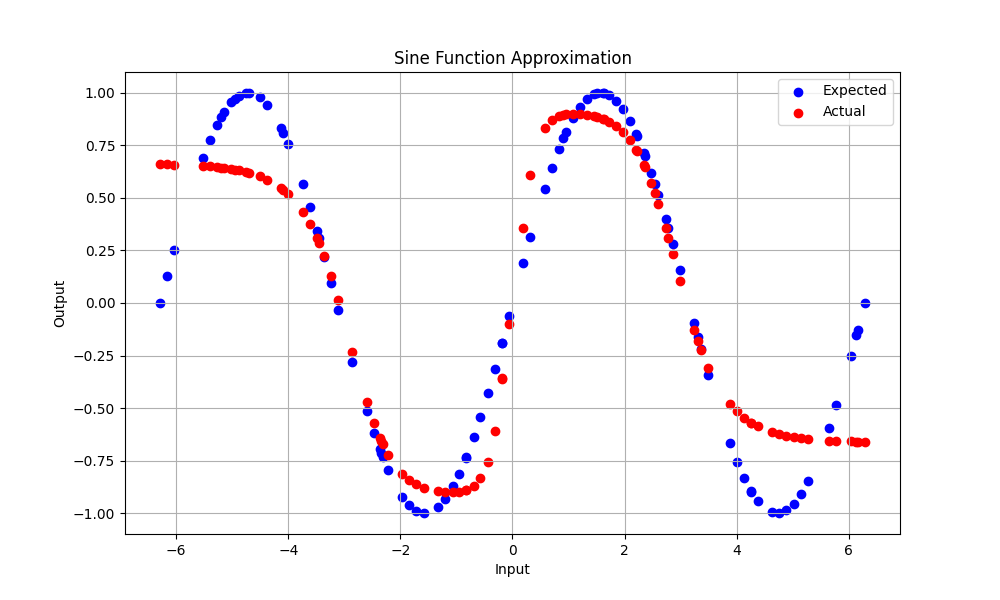

The data file committed next to this chart (first rows):
Input, Expected, Actual
-6.283, 2.4492935982947064E-16, 0.6605
-6.156, 0.1266, 0.6598
-6.029, 0.2511, 0.659
1.515, 0.9985, 0.8859
2.537, 0.5681, 0.5252
1.608, 0.9993, 0.877
-5.522, 0.6901, 0.6528
-5.395, 0.7761, 0.6502
-5.268, 0.8497, 0.647
-5.141, 0.9096, 0.643
-5.014, 0.9549, 0.6381
-4.887, 0.9848, 0.6319
-4.76, 0.9989, 0.6243
-4.695, 0.9998, 0.6196
-4.506, 0.9788, 0.6028
-4.379, 0.945, 0.5879
6.13, -0.1523, -0.6597
-4.125, 0.8326, 0.5458
-3.998, 0.7557, 0.5166
3.303, -0.1611, -0.1809
-3.745, 0.5671, 0.4345
2.777, 0.3565, 0.3109
-3.491, 0.342, 0.309
-3.364, 0.2203, 0.2257
-3.237, 0.09506, 0.1276
-3.11, -0.03173, 0.01585
-3.454, 0.3076, 0.2866
-2.856, -0.2817, -0.2329
-0.1916, -0.1904, -0.3606
-2.602, -0.5137, -0.472
-2.475, -0.6182, -0.5723
-2.348, -0.7127, -0.6557
-2.221, -0.7958, -0.7223
2.365, 0.7009, 0.6457
-1.967, -0.9224, -0.813
-1.841, -0.9638, -0.8422
-1.714, -0.9898, -0.8637
-1.587, -0.9999, -0.8792
-2.319, -0.7332, -0.6727
-1.333, -0.9718, -0.8973
-1.206, -0.9341, -0.9011
-0.8299, -0.7379, -0.8894
-0.952, -0.8146, -0.898
-0.8251, -0.7346, -0.8889
0.905, 0.7864, 0.8954
-0.5712, -0.5406, -0.8335
-0.4443, -0.4298, -0.7589
-0.3173, -0.312, -0.6086
-0.1904, -0.1893, -0.3579
-0.06347, -0.06342, -0.0997
-4.944, 0.9732, 0.6349
0.1904, 0.1893, 0.3579
0.3173, 0.312, 0.6086
2.207, 0.8044, 0.7289
0.5712, 0.5406, 0.8335
0.6981, 0.6428, 0.8702
0.8251, 0.7346, 0.8889
0.952, 0.8146, 0.898
1.079, 0.8815, 0.9016
1.206, 0.9341, 0.9011
... 40 more rows
